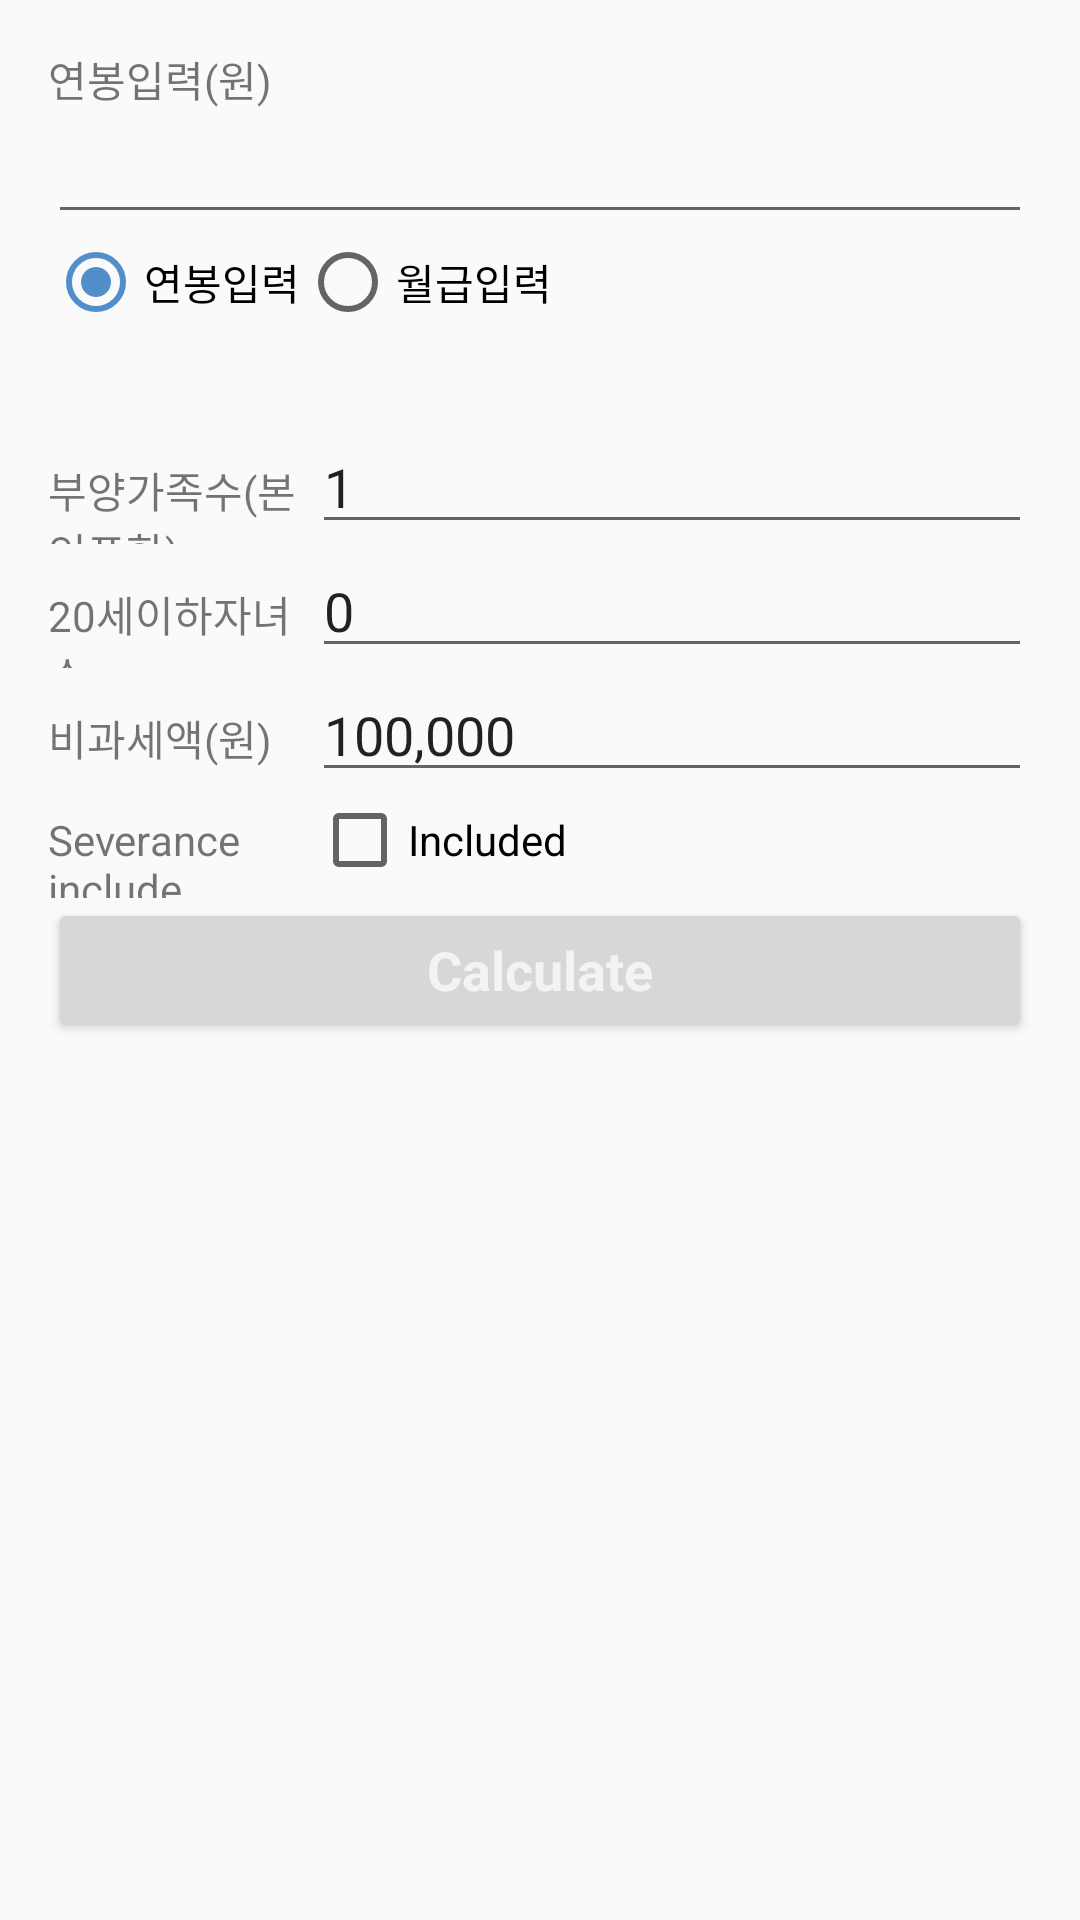

Layout XML and referenced resources for this Android screen:
<!-- AndroidManifest.xml: application theme AppTheme -->
<!-- res/layout/fragment_older_calculator.xml -->
<?xml version="1.0" encoding="utf-8"?>
<android.support.v4.widget.NestedScrollView xmlns:android="http://schemas.android.com/apk/res/android"
    android:layout_width="match_parent"
    android:layout_height="match_parent">

    <LinearLayout xmlns:android="http://schemas.android.com/apk/res/android"
    xmlns:tools="http://schemas.android.com/tools"
    android:layout_width="match_parent"
    android:layout_height="wrap_content"
    android:orientation="vertical"
    android:paddingBottom="@dimen/activity_vertical_margin"
    android:paddingLeft="@dimen/activity_horizontal_margin"
    android:paddingRight="@dimen/activity_horizontal_margin"
    android:paddingTop="@dimen/activity_vertical_margin"
    tools:context="kr.asv.apps.salarycalculator.fragments.NormalCalculatorFragment">

        <LinearLayout
            android:layout_width="match_parent"
            android:orientation="vertical"
            android:layout_height="wrap_content">

            <TextView
                android:id="@+id/titleMoneyLabel"
                android:layout_width="match_parent"
                android:layout_height="wrap_content"
                android:text="@string/label_salary_input" />

            <EditText
                android:id="@+id/edMoney"
                android:layout_width="match_parent"
                android:layout_height="wrap_content"
                android:ems="10"
                android:imeOptions="actionDone"
                android:inputType="numberDecimal"
                android:importantForAutofill="no"
                tools:targetApi="o"
                tools:ignore="LabelFor">
            </EditText>

        </LinearLayout>

        <RadioGroup
            android:id="@+id/rgMoneyType"
            android:layout_width="240dp"
            android:layout_height="wrap_content"
            android:orientation="horizontal">

            <RadioButton
                android:id="@+id/raMoneyYearly"
                android:layout_width="wrap_content"
                android:layout_height="wrap_content"
                android:checked="true"
                android:text="@string/option_annual_salary" />

            <RadioButton
                android:id="@+id/raMoneyMonthly"
                android:layout_width="wrap_content"
                android:layout_height="wrap_content"
                android:text="@string/option_monthly_salary" />
        </RadioGroup>

        <LinearLayout
            android:layout_width="match_parent"
            android:layout_marginTop="30dp"
            android:layout_height="wrap_content">

            <TextView
                android:layout_width="0dp"
                android:layout_height="wrap_content"
                android:layout_weight="1"
                android:gravity="center_vertical"
                android:text="@string/label_family_input" />

            <EditText
                android:id="@+id/edOptionFamily"
                android:layout_width="240dp"
                android:layout_height="wrap_content"
                android:ems="10"
                android:inputType="number"
                android:imeOptions="actionDone"
                android:text="@string/value_default_family"
                android:importantForAutofill="no"
                tools:targetApi="o"
                tools:ignore="LabelFor" />

        </LinearLayout>

        <LinearLayout
            android:layout_width="match_parent"
            android:layout_height="wrap_content">

            <TextView
                android:layout_width="0dp"
                android:layout_height="wrap_content"
                android:layout_weight="1"
                android:gravity="center_vertical"
                android:text="@string/label_child_input" />

            <EditText
                android:id="@+id/edOptionChild"
                android:layout_width="240dp"
                android:layout_height="wrap_content"
                android:ems="10"
                android:inputType="number"
                android:imeOptions="actionDone"
                android:text="@string/value_default_number"
                android:importantForAutofill="no"
                tools:targetApi="o"
                tools:ignore="LabelFor" />

        </LinearLayout>

        <LinearLayout
            android:layout_width="match_parent"
            android:layout_height="wrap_content">

            <TextView
                android:layout_width="0dp"
                android:layout_height="wrap_content"
                android:layout_weight="1"
                android:gravity="center_vertical"
                android:text="@string/label_taxfree_input" />

            <EditText
                android:id="@+id/edOptionTaxFree"
                android:layout_width="240dp"
                android:layout_height="wrap_content"
                android:ems="10"
                android:imeOptions="actionDone"
                android:inputType="number"
                android:text="@string/value_default_taxfree"
                android:importantForAutofill="no"
                tools:targetApi="o"
                tools:ignore="LabelFor" />

        </LinearLayout>

        <LinearLayout
            android:id="@+id/divYearlyOpSeverance"
            android:layout_width="match_parent"
            android:layout_height="wrap_content"
            android:visibility="visible">

            <TextView
                android:layout_width="0dp"
                android:layout_height="wrap_content"
                android:layout_weight="1"
                android:gravity="center_vertical"
                android:text="@string/included_severance_status" />

            <CheckBox
                android:id="@+id/checkSeverance"
                android:layout_width="240dp"
                android:layout_height="wrap_content"
                android:text="@string/included" />

        </LinearLayout>

        <Button
            android:id="@+id/btnCalculate"
            style="?android:attr/buttonStyleSmall"
            android:layout_width="match_parent"
            android:layout_height="wrap_content"
            android:text="@string/calculate"
            android:textAppearance="?android:attr/textAppearanceMediumInverse"
            android:textStyle="bold" />

    </LinearLayout>
</android.support.v4.widget.NestedScrollView>
<!-- resources referenced by this layout -->
<resources>
  <dimen name="activity_horizontal_margin">16dp</dimen>
  <dimen name="activity_vertical_margin">16dp</dimen>
  <string name="calculate">Calculate</string>
  <string name="included">Included</string>
  <string name="included_severance_status">Severance include</string>
  <string name="label_child_input">20세이하자녀수</string>
  <string name="label_family_input">부양가족수(본인포함)</string>
  <string name="label_salary_input">연봉입력(원)</string>
  <string name="label_taxfree_input">비과세액(원)</string>
  <string name="option_annual_salary">연봉입력</string>
  <string name="option_monthly_salary">월급입력</string>
  <string name="value_default_family">1</string>
  <string name="value_default_number">0</string>
  <string name="value_default_taxfree">100,000</string>
  <style name="AppTheme" parent="Theme.AppCompat.Light.DarkActionBar">
          <item name="colorPrimary">@color/colorPrimary</item>
          <item name="colorPrimaryDark">@color/colorPrimaryDark</item>
          <item name="colorAccent">@color/colorAccent</item>
      </style>
  <color name="colorPrimary">#3F51B5</color>
  <color name="colorPrimaryDark">#303F9F</color>
  <color name="colorAccent">#518ECA</color>
</resources>
